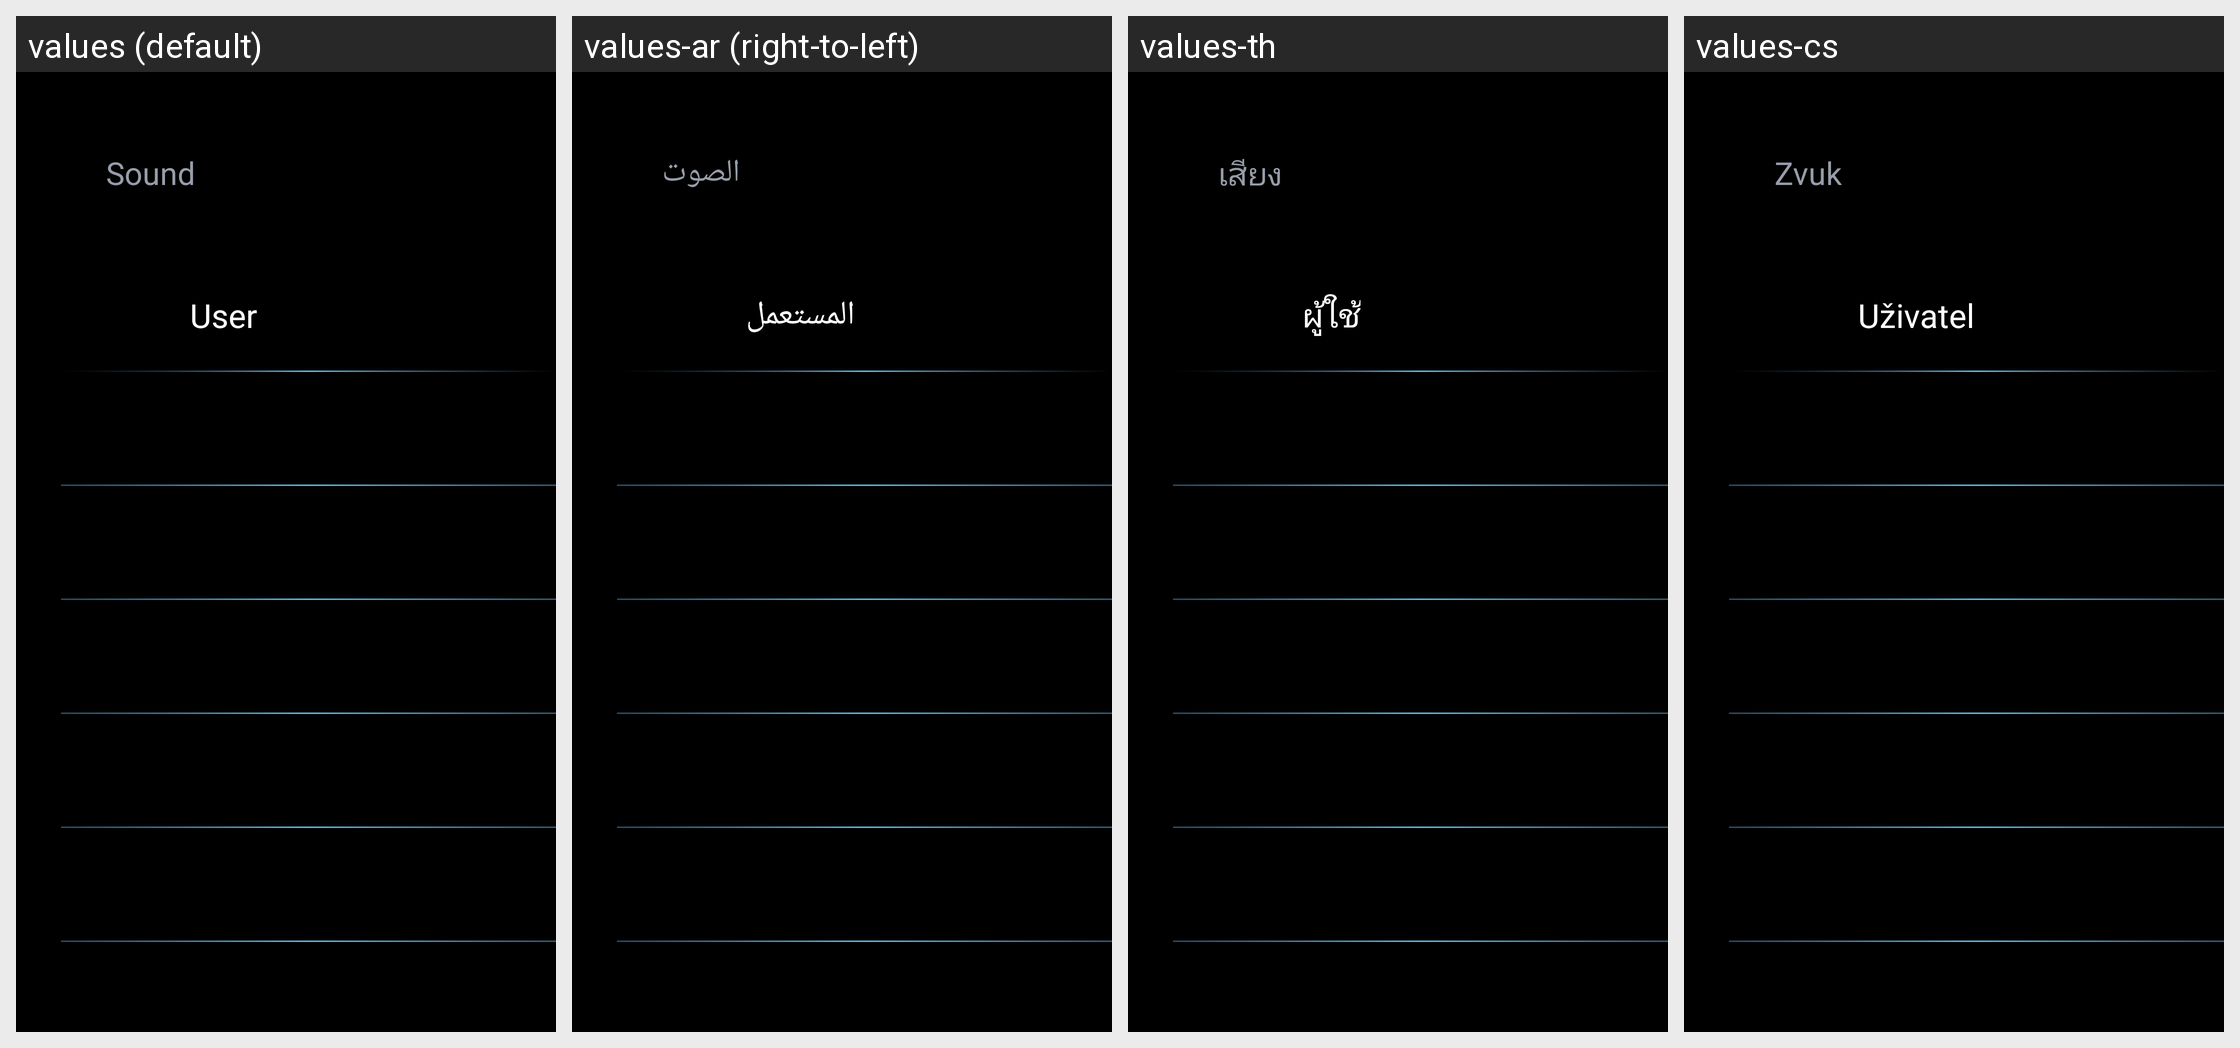

The same Android screen rendered under several of its app's locales, left to right. List the strings drawn on it with the default value and each locale's translation.
Android screen res/layout/benz_mbux_settings_audio_sound_layout.xml rendered under 4 locales, left to right: values (default), values-ar (right-to-left), values-th, values-cs. Device: Nexus 5 (rendered at 1080×1920; each locale shown at half size, 540×960, under a caption strip naming it); theme AppTheme.
Other locales in the repository, not shown: values-de, values-el, values-es, values-fr, values-hr, values-it, values-iw-rIL, values-ja, values-ko, values-nl, values-pl, values-pt, values-ru, values-tr-rTR, values-vi-rVN, values-zh-rCN, values-zh-rTW.
Strings drawn on this screen, with the default value and each locale's value (text and hints the layout hard-codes, and strings that could not be matched under every locale, appear in the picture but are not listed):

item4
  values: Sound
  values-ar: الصوت
  values-th: เสียง
  values-cs: Zvuk

eq_text1
  values: User
  values-ar: المستعمل
  values-th: ผู้ใช้
  values-cs: Uživatel
